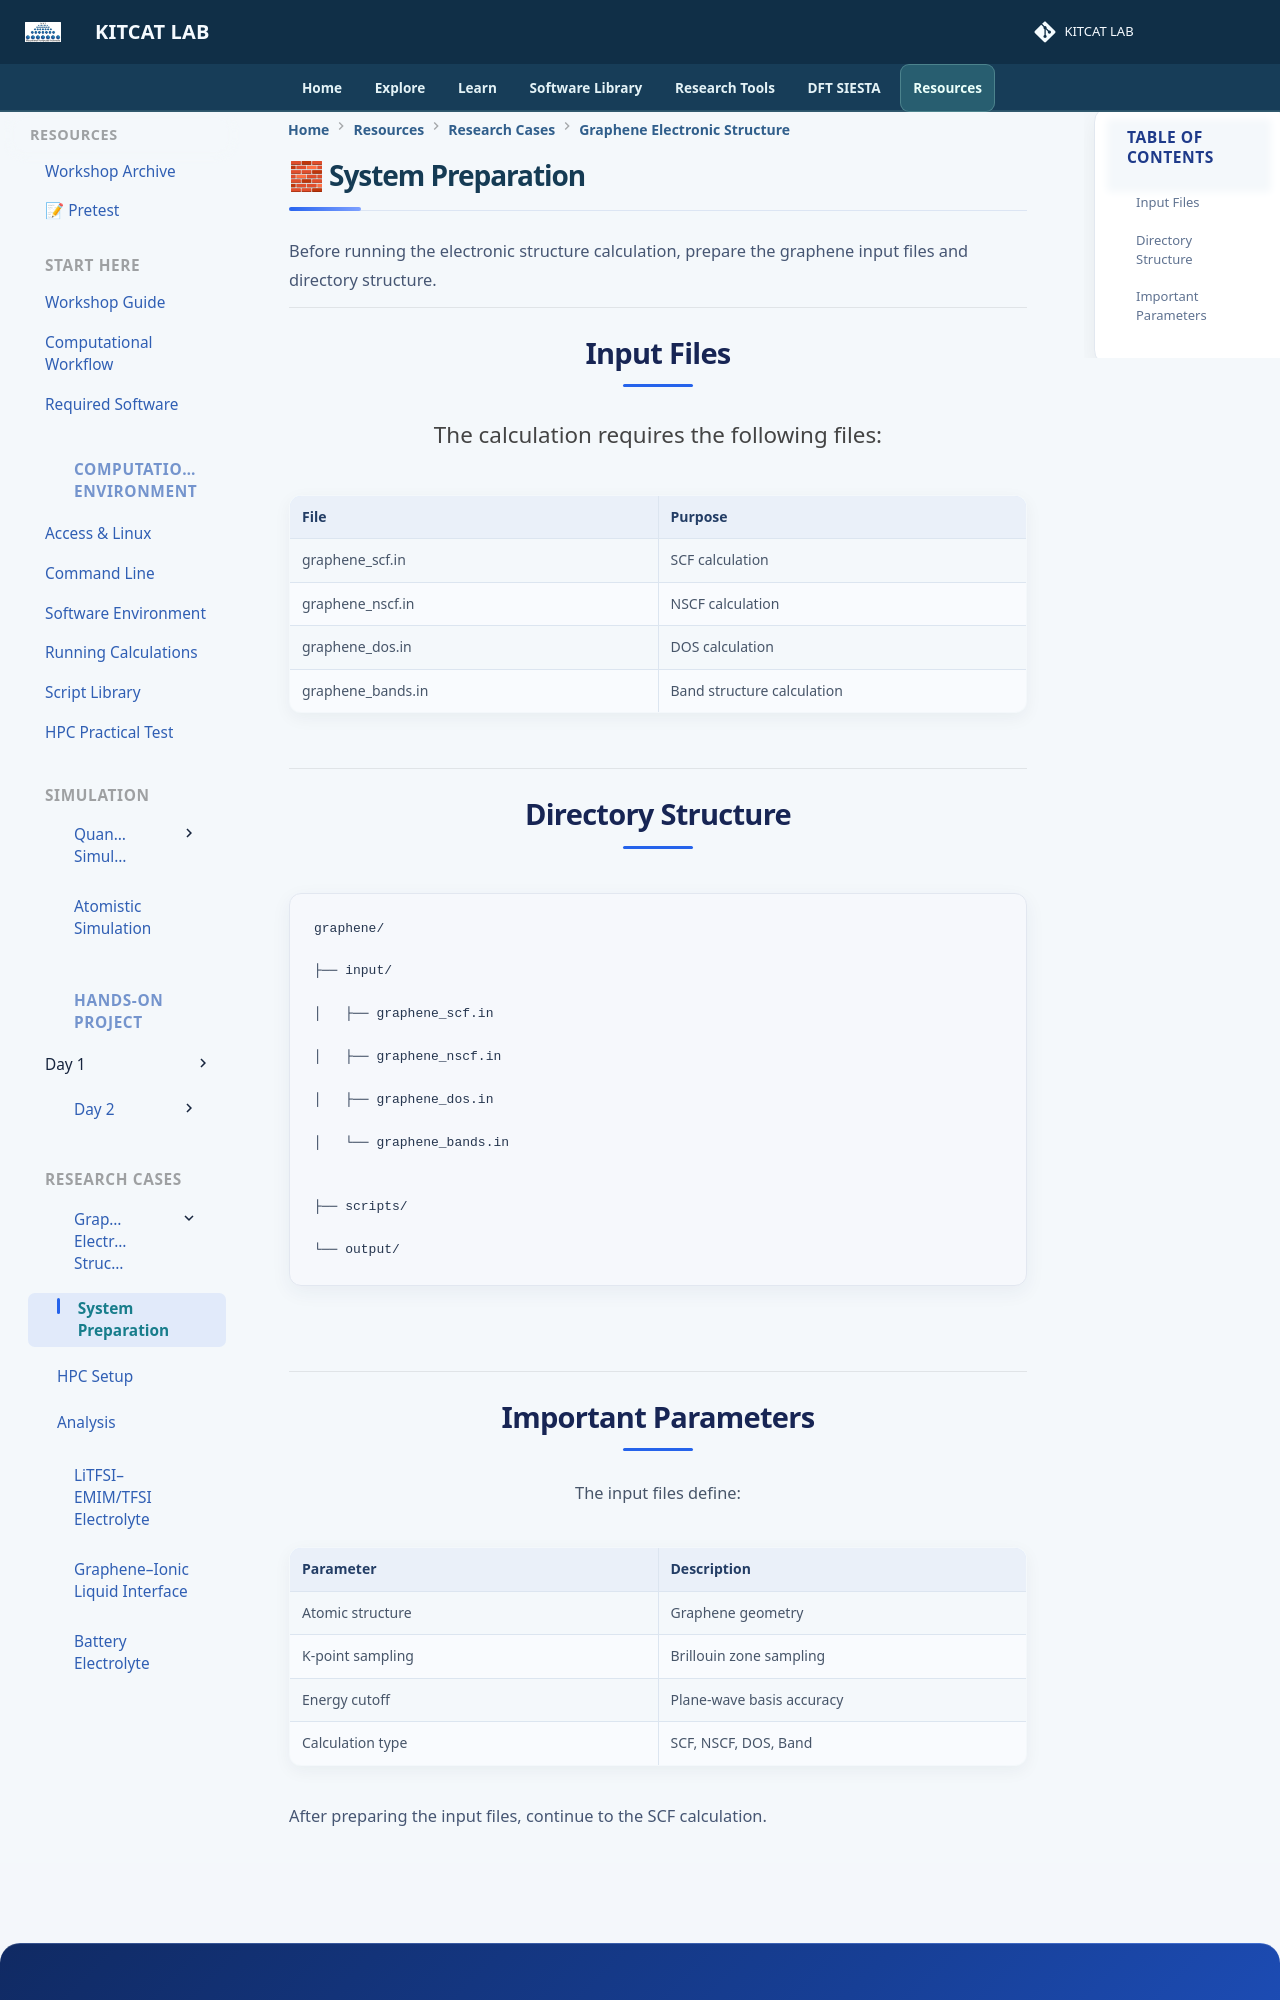

repository: lala002-brin/MKI-Workshop · page: hands-on-project/research-cases/graphene/system-preparation/index.html · generator: mkdocs

# 🧱 System Preparation


Before running the electronic structure calculation,
prepare the graphene input files and directory structure.


## Input Files


The calculation requires the following files:


| File | Purpose |
|---|---|
| graphene_scf.in | SCF calculation |
| graphene_nscf.in | NSCF calculation |
| graphene_dos.in | DOS calculation |
| graphene_bands.in | Band structure calculation |


## Directory Structure


```text
graphene/

├── input/

│   ├── graphene_scf.in

│   ├── graphene_nscf.in

│   ├── graphene_dos.in

│   └── graphene_bands.in


├── scripts/

└── output/
```
